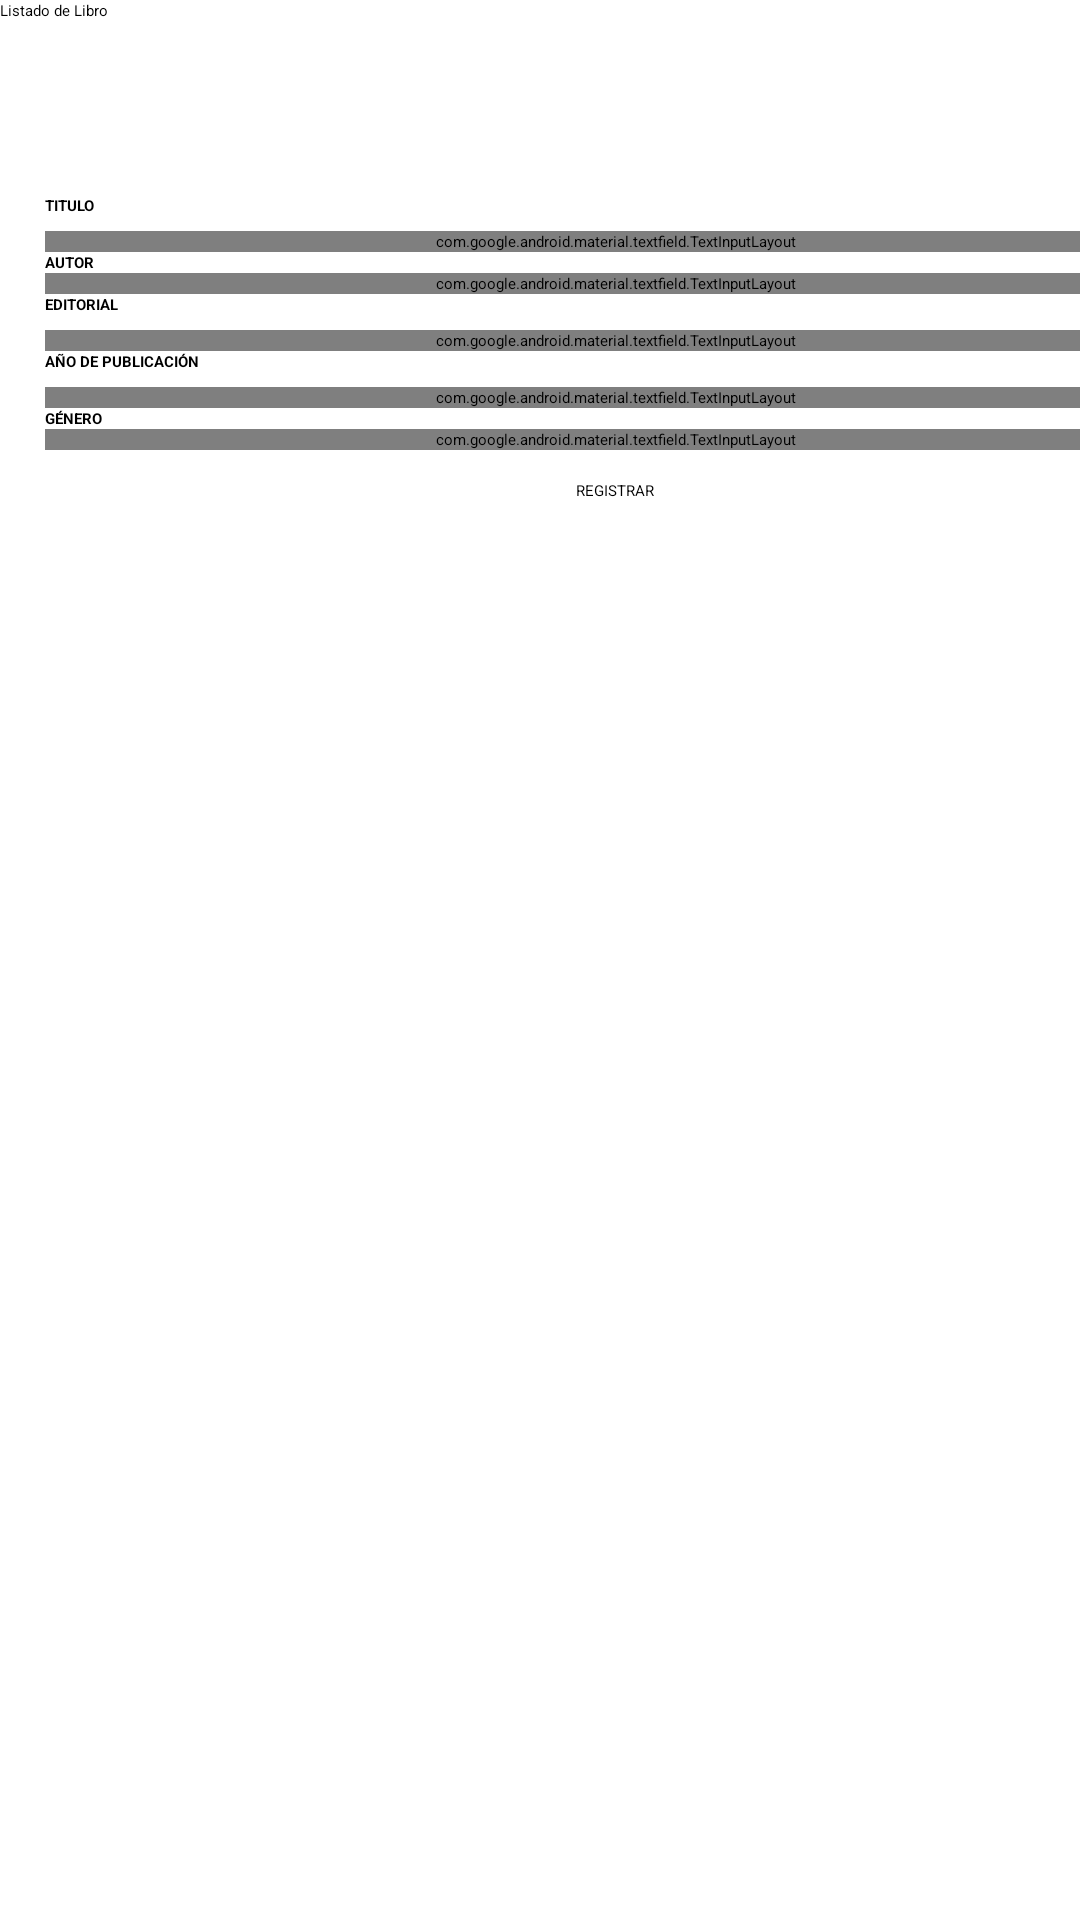

The Android layout XML behind this screen, and the referenced resources:
<!-- AndroidManifest.xml: application theme Theme.ProyectoAndroid -->
<!-- res/layout/registrar_libro.xml -->
<?xml version="1.0" encoding="utf-8"?>
<androidx.constraintlayout.widget.ConstraintLayout xmlns:android="http://schemas.android.com/apk/res/android"
    xmlns:app="http://schemas.android.com/apk/res-auto"
    xmlns:tools="http://schemas.android.com/tools"
    android:layout_width="match_parent"
    android:layout_height="match_parent"
    android:id="@+id/main">

    <ImageView
        android:id="@+id/imageView5"
        android:layout_width="wrap_content"
        android:layout_height="wrap_content"
        android:scaleType="fitStart"
        app:layout_constraintStart_toStartOf="parent"
        app:layout_constraintTop_toTopOf="parent" />

    <Button
        android:id="@+id/bttnVolverListadoLibro"
        android:layout_width="wrap_content"
        android:layout_height="40dp"
        android:layout_marginLeft="10dp"
        android:text="Listado de Libro"
        app:cornerRadius="5dp"
        app:icon="@drawable/chevron_152421"
        tools:ignore="MissingConstraints" />

    <LinearLayout
        android:layout_width="410dp"
        android:layout_height="680dp"
        android:layout_marginTop="50dp"
        android:orientation="vertical"
        android:padding="15dp"
        app:layout_constraintTop_toTopOf="parent"
        tools:layout_editor_absoluteX="1dp"
        tools:ignore="MissingConstraints">




        <TextView
            android:id="@+id/textView2"
            android:layout_width="match_parent"
            android:layout_height="wrap_content"
            android:text="TITULO"
            android:textStyle="bold" />

        <com.google.android.material.textfield.TextInputLayout
            android:id="@+id/textField2"
            android:layout_width="match_parent"
            android:layout_height="wrap_content"
            android:layout_marginTop="5dp"
            android:hint="Ingresar Titulo de Libro"
            app:endIconMode="clear_text">


            <com.google.android.material.textfield.TextInputEditText
                android:id="@+id/txtTituloLibro"
                android:layout_width="350dp"
                android:layout_height="wrap_content"
                android:inputType="text" />

        </com.google.android.material.textfield.TextInputLayout>

        <TextView
            android:id="@+id/textView18"
            android:layout_width="match_parent"
            android:layout_height="wrap_content"
            android:text="AUTOR"
            android:textStyle="bold" />

        <com.google.android.material.textfield.TextInputLayout
            android:id="@+id/menuAutor"
            style="@style/Widget.Material3.TextInputLayout.OutlinedBox.ExposedDropdownMenu"
            android:layout_width="match_parent"
            android:layout_height="wrap_content"
            android:hint="Ingresar Autor">


            <AutoCompleteTextView
                android:id="@+id/spnAutor"
                android:layout_width="350dp"
                android:layout_height="wrap_content"
                android:layout_marginTop="5dp"
                android:inputType="none"
                app:dropDownBackgroundTint="@color/white"
                app:simpleItems="@array/spnGeneroLibro" />

        </com.google.android.material.textfield.TextInputLayout>

        <TextView
            android:id="@+id/textView22"
            android:layout_width="match_parent"
            android:layout_height="wrap_content"
            android:text="EDITORIAL"
            android:textStyle="bold" />

        <com.google.android.material.textfield.TextInputLayout
            android:id="@+id/textField4"
            android:layout_width="match_parent"
            android:layout_height="wrap_content"
            android:layout_marginTop="5dp"
            android:hint="Ingresar Editorial"
            app:endIconMode="clear_text">


            <com.google.android.material.textfield.TextInputEditText
                android:id="@+id/txtEditorial"
                android:layout_width="350dp"
                android:layout_height="wrap_content"
                android:inputType="text" />

        </com.google.android.material.textfield.TextInputLayout>

        <TextView
            android:id="@+id/textView23"
            android:layout_width="match_parent"
            android:layout_height="wrap_content"
            android:text="AÑO DE PUBLICACIÓN"
            android:textStyle="bold" />

        <com.google.android.material.textfield.TextInputLayout
            android:id="@+id/textField5"
            android:layout_width="match_parent"
            android:layout_height="wrap_content"
            android:layout_marginTop="5dp"
            android:hint="Ingresar Año de Publicación"
            app:endIconMode="clear_text"
            >


            <com.google.android.material.textfield.TextInputEditText
                android:id="@+id/txtAnioDePublicacion"
                android:layout_width="350dp"
                android:layout_height="wrap_content"
                android:inputType="text" />


        </com.google.android.material.textfield.TextInputLayout>
        <TextView
            android:id="@+id/textView24"
            android:layout_width="match_parent"
            android:layout_height="wrap_content"
            android:text="GÉNERO"
            android:textStyle="bold" />

        <com.google.android.material.textfield.TextInputLayout
            android:id="@+id/menuGenero"
            style="@style/Widget.Material3.TextInputLayout.OutlinedBox.ExposedDropdownMenu"
            android:layout_width="match_parent"
            android:layout_height="wrap_content"
            android:hint="Ingresar Género">


            <AutoCompleteTextView
                android:id="@+id/spnGenero"
                android:layout_width="350dp"
                android:layout_height="wrap_content"
                android:layout_marginTop="5dp"
                android:inputType="none"
                app:dropDownBackgroundTint="@color/white"
                app:simpleItems="@array/spnGeneroLibro" />

        </com.google.android.material.textfield.TextInputLayout>


        <LinearLayout
            android:layout_width="match_parent"
            android:layout_height="wrap_content"
            android:layout_marginTop="10dp"
            android:gravity="center_horizontal"
            android:orientation="horizontal">

            <Button
                android:id="@+id/bttnRegistrarLibro"
                android:layout_width="wrap_content"
                android:layout_height="40dp"
                android:backgroundTint="#DC4646"
                android:text="REGISTRAR"
                app:cornerRadius="5dp"/>

        </LinearLayout>

    </LinearLayout>
</androidx.constraintlayout.widget.ConstraintLayout>
<!-- resources referenced by this layout -->
<resources>
  <string-array name="spnGeneroLibro">
          <item>Cuento</item>
          <item>Epopeya</item>
          <item>Novela</item>
          <item>Poema Épico</item>
          <item>Fábula</item>
          <item>Leyendas</item>
          <item>Romances </item>
          <item>Líricos</item>
          <item>Epístola</item>
      </string-array>
  
      //SPINNER PAIS
  <color name="white">#FFFFFFFF</color>
</resources>
